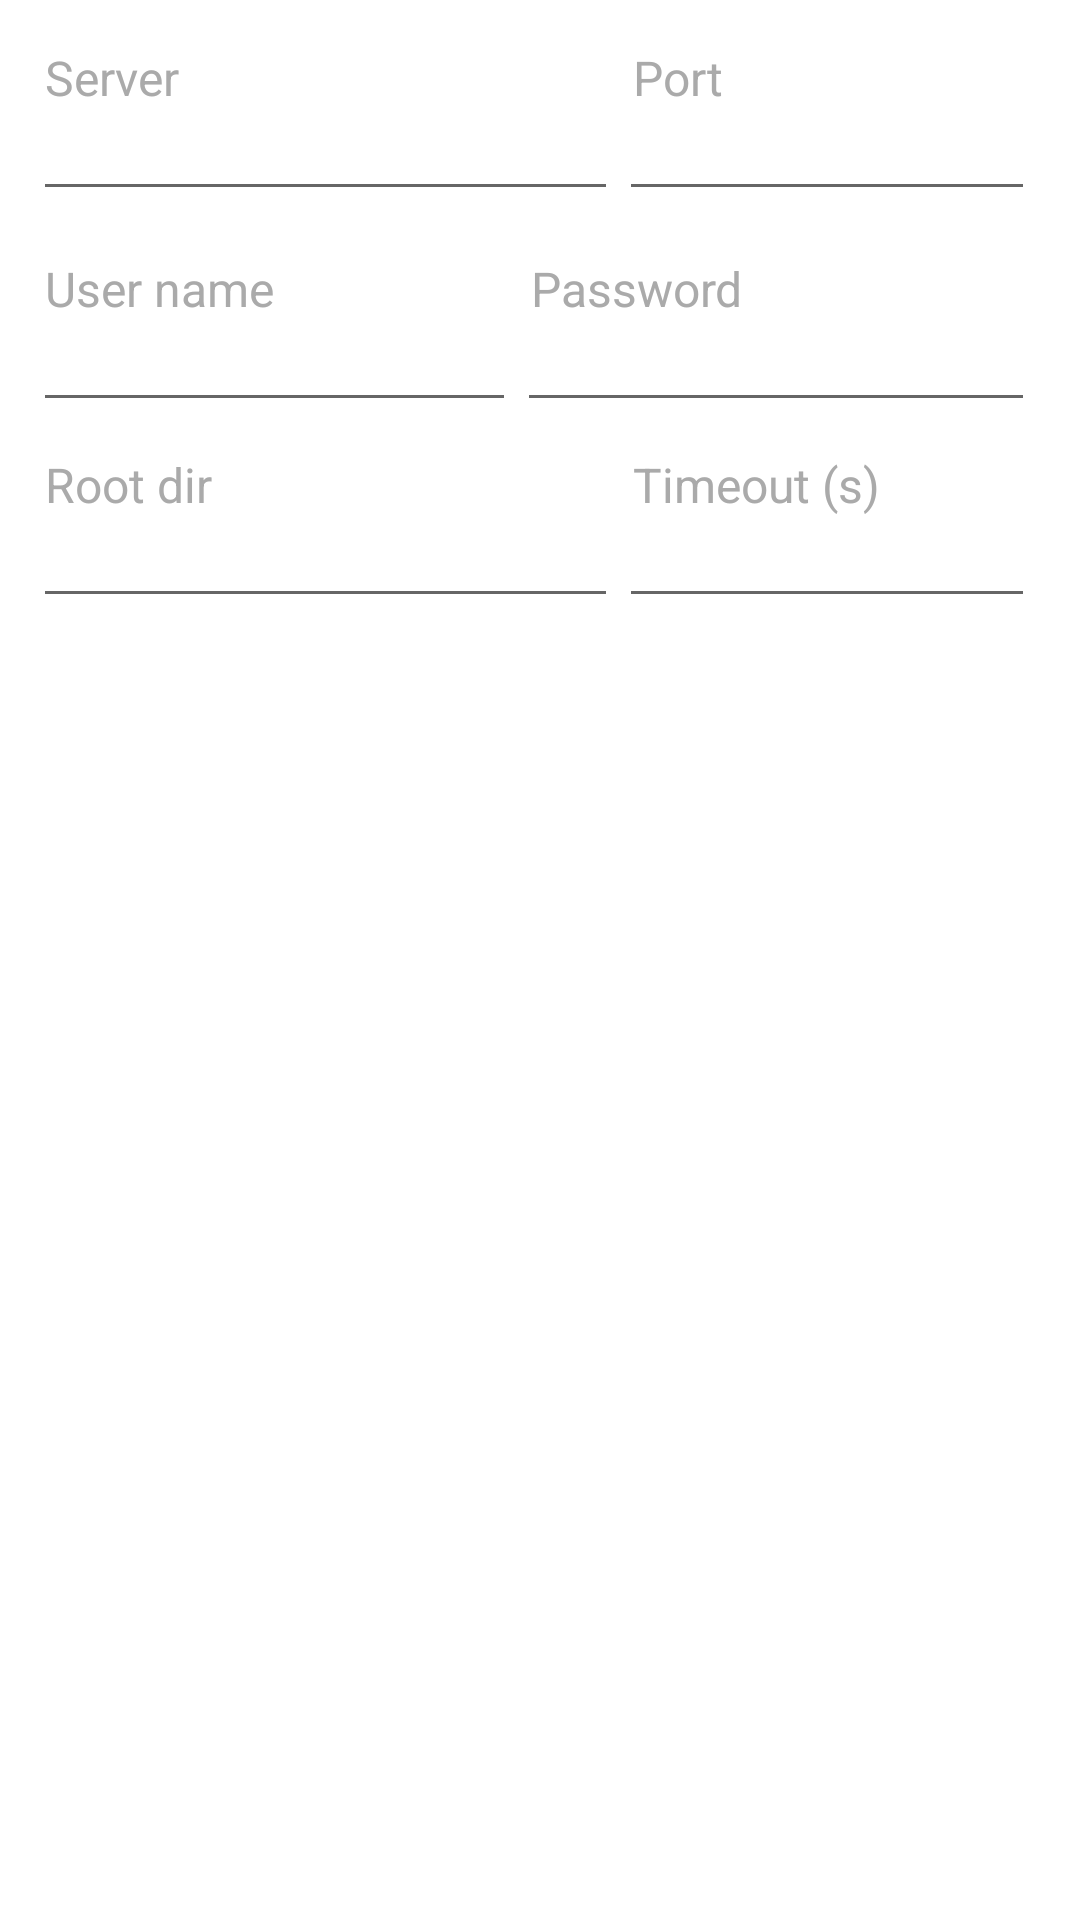

Here is an Android app screen rendered from its layout file. Give the layout XML and the strings, colors and styles it references.
<!-- AndroidManifest.xml: fallback theme Theme.MaterialComponents.DayNight.NoActionBar -->
<!-- res/layout/dialog_ftp.xml -->
<ScrollView
  xmlns:android="http://schemas.android.com/apk/res/android"
  android:layout_width="match_parent"
  android:layout_height="match_parent"
  android:paddingLeft="15dp"
  android:paddingRight="15dp"
  android:paddingTop="15dp"
  >
  
  <TableLayout
    android:layout_width="fill_parent"
    android:layout_height="wrap_content"
    android:orientation="vertical"
    >
    
    <TableRow
      android:layout_width="fill_parent"
      android:layout_height="wrap_content"
      android:layout_marginBottom="5dp"
      android:orientation="vertical"
      >
      
      <TextView
        android:id="@+id/ftp_server_text"
        android:layout_width="fill_parent"
        android:layout_height="wrap_content"
        android:layout_weight="0.7"
        android:text="@string/ftp_server"
        android:textAppearance="@style/TextView"
        />
      
      <TextView
        android:id="@+id/ftp_port_text"
        android:layout_width="fill_parent"
        android:layout_height="wrap_content"
        android:layout_weight="0.3"
        android:text="@string/ftp_port"
        android:textAppearance="@style/TextView"
        />
    
    </TableRow>
    
    <TableRow
      android:layout_width="fill_parent"
      android:layout_height="wrap_content"
      android:orientation="vertical"
      >
      
      <EditText
        android:id="@+id/ftp_server"
        style="@style/TextInput"
        android:layout_width="fill_parent"
        android:layout_height="wrap_content"
        android:layout_marginEnd="5dp"
        android:layout_marginLeft="-5dp"
        android:layout_marginRight="5dp"
        android:layout_marginStart="-5dp"
        android:layout_weight="0.7"
        android:inputType="text"
        android:paddingTop="0sp"
        />
      
      <EditText
        android:id="@+id/ftp_port"
        style="@style/TextInput"
        android:layout_width="fill_parent"
        android:layout_height="wrap_content"
        android:layout_marginLeft="-5dp"
        android:layout_marginStart="-5dp"
        android:layout_weight="0.3"
        android:inputType="text"
        android:paddingTop="0sp"
        />
    
    </TableRow>
    
    <TextView
      android:id="@+id/ftp_server_check"
      android:layout_width="fill_parent"
      android:layout_height="wrap_content"
      android:layout_marginTop="-3sp"
      android:textAppearance="@style/TextError"
      />
    
    <TableRow
      android:id="@+id/area_ftp_3"
      android:layout_width="fill_parent"
      android:layout_height="wrap_content"
      android:layout_marginBottom="5dp"
      android:orientation="vertical"
      >
      
      <TextView
        android:id="@+id/ftp_username_text"
        android:layout_width="fill_parent"
        android:layout_height="wrap_content"
        android:layout_weight="0.5"
        android:text="@string/ftp_username"
        android:textAppearance="@style/TextView"
        />
      
      <TextView
        android:id="@+id/ftp_password_text"
        android:layout_width="fill_parent"
        android:layout_height="wrap_content"
        android:layout_weight="0.5"
        android:text="@string/ftp_password"
        android:textAppearance="@style/TextView"
        />
    
    </TableRow>
    
    <TableRow
      android:layout_width="fill_parent"
      android:layout_height="wrap_content"
      android:layout_marginBottom="10dp"
      android:orientation="vertical"
      >
      
      <EditText
        android:id="@+id/ftp_username"
        style="@style/TextInput"
        android:layout_width="fill_parent"
        android:layout_height="wrap_content"
        android:layout_marginEnd="5dp"
        android:layout_marginLeft="-5dp"
        android:layout_marginRight="5dp"
        android:layout_marginStart="-5dp"
        android:layout_weight="0.5"
        android:inputType="text"
        android:paddingTop="0sp"
        />
      
      <EditText
        android:id="@+id/ftp_password"
        style="@style/TextInput"
        android:layout_width="fill_parent"
        android:layout_height="wrap_content"
        android:layout_marginLeft="-5dp"
        android:layout_marginStart="-5dp"
        android:layout_weight="0.5"
        android:inputType="textPassword"
        android:paddingTop="0sp"
        />
    
    </TableRow>
    
    <TableRow
      android:id="@+id/area_ftp_5"
      android:layout_width="fill_parent"
      android:layout_height="wrap_content"
      android:layout_marginBottom="5dp"
      android:orientation="vertical"
      >
      
      <TextView
        android:id="@+id/ftp_rootpath_text"
        android:layout_width="fill_parent"
        android:layout_height="wrap_content"
        android:layout_weight="0.7"
        android:text="@string/ftp_rootpath"
        android:textAppearance="@style/TextView"
        />
      
      <TextView
        android:id="@+id/ftp_timeout_text"
        android:layout_width="fill_parent"
        android:layout_height="wrap_content"
        android:layout_weight="0.3"
        android:text="@string/ftp_timeout"
        android:textAppearance="@style/TextView"
        />
    
    </TableRow>
    
    <TableRow
      android:layout_width="fill_parent"
      android:layout_height="wrap_content"
      android:orientation="vertical"
      >
      
      <EditText
        android:id="@+id/ftp_rootpath"
        style="@style/TextInput"
        android:layout_width="fill_parent"
        android:layout_height="wrap_content"
        android:layout_marginEnd="5dp"
        android:layout_marginLeft="-5dp"
        android:layout_marginRight="5dp"
        android:layout_marginStart="-5dp"
        android:layout_weight="0.7"
        android:inputType="text"
        android:paddingTop="0sp"
        />
      
      <EditText
        android:id="@+id/ftp_timeout"
        style="@style/TextInput"
        android:layout_width="fill_parent"
        android:layout_height="wrap_content"
        android:layout_marginLeft="-5dp"
        android:layout_marginStart="-5dp"
        android:layout_weight="0.3"
        android:inputType="text"
        android:paddingTop="0sp"
        />
    
    </TableRow>
  
  </TableLayout>

</ScrollView>
<!-- resources referenced by this layout -->
<resources>
  <string name="ftp_password">Password</string>
  <string name="ftp_port">Port</string>
  <string name="ftp_rootpath">Root dir</string>
  <string name="ftp_server">Server</string>
  <string name="ftp_timeout">Timeout (s)</string>
  <string name="ftp_username">User name</string>
  <style name="TextError">
      <item name="android:textSize">13sp</item>
      <item name="android:textColor">#de0000</item>
    </style>
  <style name="TextInput">
      <item name="android:textSize">16sp</item>
      <item name="android:textColor">@android:color/darker_gray</item>
    </style>
  <style name="TextView">
      <item name="android:textSize">16sp</item>
      <item name="android:textColor">@android:color/darker_gray</item>
    </style>
</resources>
